Run: headless pygame with SDL's dummy video driver; simulated clock (each Clock.tick advances the game by its frame time, no real sleeping); random seed 0; keys injected as events and as key.get_pressed() state; no mouse input.
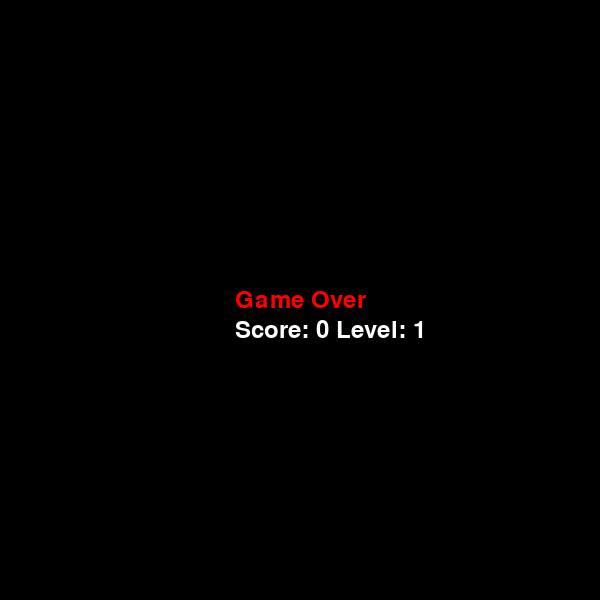
Frame 1 of 4 · flips 1–60 · no input
Frame 2 of 4 · flips 61–180 · tapped SPACE, RETURN · held RIGHT (→), D · screen unchanged from frame 1, image omitted
Frame 3 of 4 · flips 181–300 · held DOWN (↓), S · screen unchanged from frame 2, image omitted
Frame 4 of 4 · flips 301–420 · held LEFT (←), A, UP (↑), W · screen unchanged from frame 3, image omitted

The pygame program that drew these frames:

import pygame
import random
import time

# Colors
WHITE = (255, 255, 255)
GRAY = (200, 200, 200)
BLACK = (0, 0, 0)
RED = (255, 0, 0)
GREEN = (0, 255, 0)
BLUE = (0, 0, 255)
YELLOW = (255, 255, 0)

# Initialize Pygame
pygame.init()

# Game dimensions
WIDTH = 600
HEIGHT = 600
CELL = 30

screen = pygame.display.set_mode((WIDTH, HEIGHT))
pygame.display.set_caption("Snake Game - Lab 11")

# Fonts
font = pygame.font.SysFont(None, 36)
image_game_over = font.render("Game Over", True, RED)
image_game_over_rect = image_game_over.get_rect(center = (WIDTH // 2, HEIGHT // 2))
sc_rect = image_game_over.get_rect(center = (WIDTH // 2, HEIGHT // 2 + 30))

def draw_grid():
    """Draws a grid on the screen."""
    for i in range(HEIGHT // CELL):
        for j in range(WIDTH // CELL):
            if j != 0:
                pygame.draw.rect(screen, GRAY, (i * CELL, j * CELL, CELL, CELL), 1)

class Point:
    """Represents a coordinate on the grid."""
    def __init__(self, x, y):
        self.x = x
        self.y = y

class Snake:
    """Snake class handling movement, growth, and collision."""
    def __init__(self):
        self.body = [Point(10, 11), Point(10, 12), Point(10, 13)]   
        self.dx = 1
        self.dy = 0
        self.score = 0
        self.level = 1
        self.alive = True

    def move(self):
        # Move body segments
        for i in range(len(self.body) - 1, 0, -1):
            self.body[i].x = self.body[i - 1].x
            self.body[i].y = self.body[i - 1].y

        # Move head
        self.body[0].x += self.dx
        self.body[0].y += self.dy

        # Boundary checks
        if self.body[0].x > WIDTH // CELL - 1 or self.body[0].x < 0 or \
           self.body[0].y > HEIGHT // CELL - 1 or self.body[0].y <= 0:
            self.alive = False

        # Self-collision check
        head = self.body[0]
        for segment in self.body[1:]:
            if head.x == segment.x and head.y == segment.y:
                self.alive = False
                break

    def draw(self):
        # Draw head and body segments
        head = self.body[0]
        pygame.draw.rect(screen, RED, (head.x * CELL, head.y * CELL, CELL, CELL))
        for segment in self.body[1:]:
            pygame.draw.rect(screen, YELLOW, (segment.x * CELL, segment.y * CELL, CELL, CELL))

    def check_collision(self, food):
        # Check collision with food
        head = self.body[0]
        if head.x == food.pos.x and head.y == food.pos.y:
            self.score += food.weight # Add food's weight to score
            self.body.append(Point(head.x, head.y)) # Grow snake
            food.generate_random_pos(self.body) # Regenerate food
            self.level = 1 + self.score // 3 # Level up every 3 score points

class Food:
    """Food class with weights and a disappearance timer."""
    def __init__(self):
        self.pos = Point(9, 9)
        self.weight = 1
        self.timer = 0
        self.lifetime = 5000 # Lifetime in milliseconds

    def draw(self):
        # Change color based on weight
        color = GREEN
        if self.weight == 2: color = BLUE
        if self.weight == 3: color = RED
        pygame.draw.rect(screen, color, (self.pos.x * CELL, self.pos.y * CELL, CELL, CELL))

    def generate_random_pos(self, snake_body):
        """Generates a new random position and weight for the food."""
        while True:
            self.pos.x = random.randint(0, WIDTH // CELL - 1)       
            self.pos.y = random.randint(0, HEIGHT // CELL - 1)      
            if not any(self.pos.x == s.x and self.pos.y == s.y for s in snake_body) and self.pos.y > 0:
                break
        self.weight = random.randint(1, 3) # Random weight between 1 and 3
        self.timer = pygame.time.get_ticks() # Record time of generation
        self.lifetime = random.randint(3000, 7000) # Random lifetime 3-7 seconds

    def is_expired(self):
        """Checks if the food has exceeded its lifetime."""
        return pygame.time.get_ticks() - self.timer > self.lifetime

# Game setup
FPS = 5
clock = pygame.time.Clock()
food = Food()
snake = Snake()
food.generate_random_pos(snake.body)
running = True

while running:
    # Game Over screen
    if not snake.alive:
        screen.fill(BLACK)
        screen.blit(image_game_over, image_game_over_rect)
        stra = f"Score: {snake.score} Level: {snake.level}"
        sc_r = font.render(stra, True, WHITE)
        screen.blit(sc_r, sc_rect)
        pygame.display.flip()
        for event in pygame.event.get():
            if event.type == pygame.QUIT: running = False
        continue

    # Event handling
    for event in pygame.event.get():
        if event.type == pygame.QUIT: running = False
        if event.type == pygame.KEYDOWN:
            if event.key == pygame.K_RIGHT and snake.dx != -1:      
                snake.dx, snake.dy = 1, 0
            elif event.key == pygame.K_LEFT and snake.dx != 1:      
                snake.dx, snake.dy = -1, 0
            elif event.key == pygame.K_DOWN and snake.dy != -1:     
                snake.dx, snake.dy = 0, 1
            elif event.key == pygame.K_UP and snake.dy != 1:        
                snake.dx, snake.dy = 0, -1

    # Logic
    if food.is_expired():
        food.generate_random_pos(snake.body)

    snake.move()
    snake.check_collision(food)

    # Rendering
    screen.fill(BLACK)
    draw_grid()
    snake.draw()
    food.draw()
    
    # UI Text
    sc_text = font.render(f'Score: {snake.score}', True, WHITE)
    lv_text = font.render(f'Level: {snake.level}', True, WHITE)
    screen.blit(sc_text, (5, 5))
    screen.blit(lv_text, (WIDTH - 120, 5))

    pygame.display.flip()
    clock.tick(FPS + snake.level)

pygame.quit()
